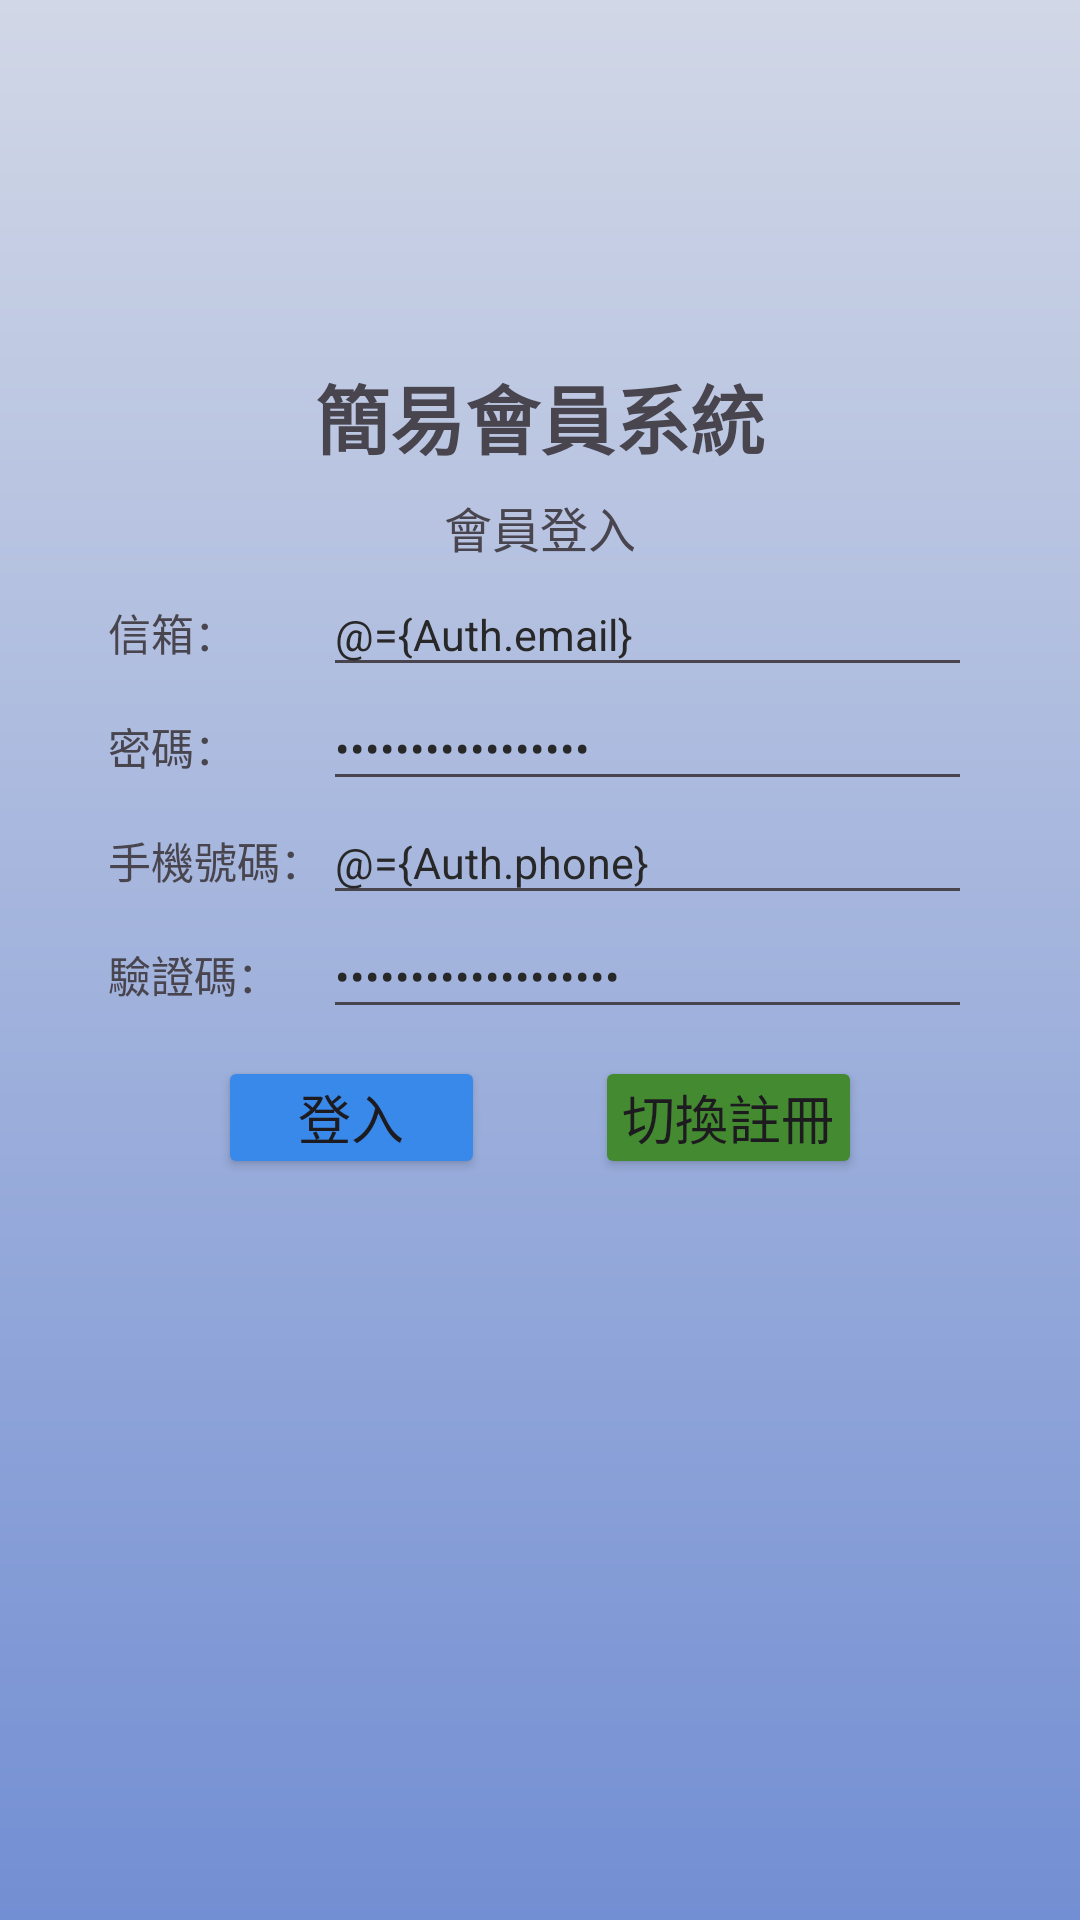

This screen was rendered from an Android layout file. Write that file and the resources it references.
<!-- AndroidManifest.xml: application theme Base.Theme.Example_SimpleAuth_FirebaseAuth_Java -->
<!-- res/layout/fragment_auth.xml -->
<?xml version="1.0" encoding="utf-8"?>
<layout xmlns:tools="http://schemas.android.com/tools"
    xmlns:android="http://schemas.android.com/apk/res/android"
    xmlns:app="http://schemas.android.com/apk/res-auto">

    <data>
        <variable
            name="Auth"
            type="com.ianfrost.example.example_simpleauth_firebaseauth_java.featureAuth.AuthViewModel" />
    </data>

    <androidx.constraintlayout.widget.ConstraintLayout
        android:id="@+id/main"
        android:layout_width="match_parent"
        android:layout_height="match_parent"
        android:background="@drawable/background_style_1"
        tools:context=".MainActivity">

        <TextView
            android:id="@+id/title"
            android:layout_width="wrap_content"
            android:layout_height="wrap_content"
            android:text="@string/Main_Title"
            android:textSize="@dimen/sp_28"
            android:textStyle="bold"
            app:layout_constraintBottom_toBottomOf="parent"
            app:layout_constraintEnd_toEndOf="parent"
            app:layout_constraintHorizontal_bias="0.5"
            app:layout_constraintStart_toStartOf="parent"
            app:layout_constraintTop_toTopOf="parent"
            app:layout_constraintVertical_bias="0.2" />

        <TextView
            android:id="@+id/switchStatusTxv"
            android:layout_width="wrap_content"
            android:layout_height="wrap_content"
            android:layout_marginTop="@dimen/dp_8"
            android:text="@string/Main_SwitchStatus_Login"
            android:textSize="@dimen/sp_18"
            app:layout_constraintEnd_toEndOf="parent"
            app:layout_constraintHorizontal_bias="0.5"
            app:layout_constraintStart_toStartOf="parent"
            app:layout_constraintTop_toBottomOf="@+id/title"
            app:layout_constraintVertical_bias="0.25" />

        <TableLayout
            android:id="@+id/tableLayout"
            android:layout_width="0dp"
            android:layout_height="wrap_content"
            android:layout_marginTop="@dimen/dp_4"
            android:stretchColumns="1"
            app:layout_constraintEnd_toEndOf="parent"
            app:layout_constraintHorizontal_bias="0.5"
            app:layout_constraintStart_toStartOf="parent"
            app:layout_constraintTop_toBottomOf="@+id/switchStatusTxv"
            app:layout_constraintWidth_percent="0.8">

            <TableRow android:id="@+id/emailLayout">

                <TextView
                    android:id="@+id/emailTitle"
                    android:layout_width="wrap_content"
                    android:layout_height="wrap_content"
                    android:text="@string/Main_Email"
                    android:textSize="@dimen/sp_16"
                    android:textAlignment="textEnd"/>

                <EditText
                    android:id="@+id/emailInput"
                    android:layout_width="wrap_content"
                    android:layout_height="wrap_content"

                    android:hint="@string/Main_EmailHint"
                    android:inputType="textEmailAddress"
                    android:text="@={Auth.email}"
                    android:textColor="@color/auth_textColor"
                    android:textColorHint="@color/auth_textHintColor"
                    android:textSize="@dimen/sp_16"
                    android:importantForAutofill="no"
                    />
            </TableRow>

            <TableRow android:id="@+id/passwordLayout">

                <TextView
                    android:id="@+id/passwordTitle"
                    android:layout_width="wrap_content"
                    android:layout_height="wrap_content"
                    android:text="@string/Main_Password"
                    android:textSize="@dimen/sp_16"
                    android:textAlignment="textEnd"/>

                <EditText
                    android:id="@+id/passwordInput"
                    android:layout_width="wrap_content"
                    android:layout_height="wrap_content"
                    android:hint="@string/Main_PasswordHint"
                    android:text="@={Auth.password}"
                    android:textSize="@dimen/sp_16"
                    android:textColor="@color/auth_textColor"
                    android:textColorHint="@color/auth_textHintColor"
                    android:inputType="textPassword"
                    android:importantForAutofill="no"
                    />
            </TableRow>

            <TableRow android:id="@+id/phoneLayout">

                <TextView
                    android:id="@+id/phoneTitle"
                    android:layout_width="wrap_content"
                    android:layout_height="wrap_content"
                    android:text="@string/Main_Phone"
                    android:textSize="@dimen/sp_16"
                    android:textAlignment="textEnd"
                    />

                <EditText
                    android:id="@+id/phoneInput"
                    android:layout_width="wrap_content"
                    android:layout_height="wrap_content"
                    android:hint="@string/Main_PhoneHint"
                    android:text="@={Auth.phone}"
                    android:textSize="@dimen/sp_16"
                    android:textColor="@color/auth_textColor"
                    android:textColorHint="@color/auth_textHintColor"
                    android:inputType="phone"
                    android:importantForAutofill="no"/>
            </TableRow>

            <TableRow android:id="@+id/verifyCodeLayout">

                <TextView
                    android:id="@+id/verifyCodeTitle"
                    android:layout_width="wrap_content"
                    android:layout_height="wrap_content"
                    android:text="@string/Main_VerifyCode"
                    android:textSize="@dimen/sp_16"
                    android:textAlignment="textEnd"
                    />

                <EditText
                    android:id="@+id/verifyCodeInput"
                    android:layout_width="wrap_content"
                    android:layout_height="wrap_content"
                    android:hint="@string/Main_VerifyCodeHint"
                    android:text="@={Auth.verifyCode}"
                    android:textSize="@dimen/sp_16"
                    android:textColor="@color/auth_textColor"
                    android:textColorHint="@color/auth_textHintColor"
                    android:inputType="textPassword"
                    android:importantForAutofill="no"/>

            </TableRow>


        </TableLayout>


        <Button
            android:id="@+id/confirmBtn"
            android:layout_width="wrap_content"
            android:layout_height="wrap_content"
            android:layout_marginTop="@dimen/dp_10"
            android:autoSizeMaxTextSize="@dimen/sp_20"
            android:autoSizeMinTextSize="10sp"
            android:autoSizeTextType="uniform"
            android:backgroundTint="#3889E9"
            android:minWidth="@dimen/dp_100"
            android:minHeight="@dimen/dp_46"
            android:padding="@dimen/dp_8"
            android:text="@string/Main_Login"
            app:layout_constraintEnd_toStartOf="@+id/switchBtn"
            app:layout_constraintHorizontal_bias="0.5"
            app:layout_constraintStart_toStartOf="@+id/tableLayout"
            app:layout_constraintTop_toBottomOf="@+id/tableLayout"
            tools:targetApi="26" />

        <Button
            android:id="@+id/switchBtn"
            android:layout_width="wrap_content"
            android:layout_height="wrap_content"
            android:layout_marginTop="@dimen/dp_10"
            android:autoSizeMaxTextSize="@dimen/sp_20"
            android:autoSizeMinTextSize="10sp"
            android:autoSizeTextType="uniform"
            android:backgroundTint="#448A31"
            android:ellipsize="end"
            android:minWidth="@dimen/dp_100"
            android:minHeight="@dimen/dp_46"
            android:padding="@dimen/dp_8"
            android:text="@string/Main_Switch_Register"
            app:layout_constraintEnd_toEndOf="@+id/tableLayout"
            app:layout_constraintHorizontal_bias="0.5"
            app:layout_constraintStart_toEndOf="@+id/confirmBtn"
            app:layout_constraintTop_toBottomOf="@+id/tableLayout"
            tools:targetApi="26" />

        <ProgressBar
            android:id="@+id/progressBar"
            style="?android:attr/progressBarStyle"
            android:layout_width="@dimen/dp_80"
            android:layout_height="@dimen/dp_80"
            android:background="@drawable/progress_background_style_1"
            android:indeterminateTint="#E1E1F6"
            android:visibility="gone"
            tools:visibility="visible"
            app:layout_constraintBottom_toBottomOf="parent"
            app:layout_constraintEnd_toEndOf="parent"
            app:layout_constraintStart_toStartOf="parent"
            app:layout_constraintTop_toTopOf="parent" />

    </androidx.constraintlayout.widget.ConstraintLayout>
</layout>
<!-- resources referenced by this layout -->
<resources>
  <color name="auth_textColor">#282828</color>
  <color name="auth_textHintColor">#80000000</color>
  <dimen name="dp_10">10dp</dimen>
  <dimen name="dp_100">100dp</dimen>
  <dimen name="dp_4">4dp</dimen>
  <dimen name="dp_46">46dp</dimen>
  <dimen name="dp_8">8dp</dimen>
  <dimen name="dp_80">80dp</dimen>
  <dimen name="sp_16">16sp</dimen>
  <dimen name="sp_18">18sp</dimen>
  <dimen name="sp_20">20sp</dimen>
  <dimen name="sp_28">28sp</dimen>
  <!-- drawable background_style_1 (drawable) -->
  <?xml version="1.0" encoding="utf-8"?>
  <layer-list xmlns:android="http://schemas.android.com/apk/res/android">
      <item>
          <shape android:shape="rectangle">
              <gradient android:startColor="#738FD3"
                  android:endColor="#D1D7E6"
                  android:angle="90"
                  />
          </shape>
      </item>
  </layer-list>
  <!-- drawable progress_background_style_1 (drawable) -->
  <?xml version="1.0" encoding="utf-8"?>
  <layer-list xmlns:android="http://schemas.android.com/apk/res/android">
      <item>
          <shape android:shape="rectangle">
              <solid android:color="#992A2A2C"/>
  
              <corners android:radius="@dimen/dp_10"/>
              <padding android:bottom="@dimen/dp_10"
                  android:top="@dimen/dp_10"
                  android:left="@dimen/dp_10"
                  android:right="@dimen/dp_10"/>
          </shape>
      </item>
  </layer-list>
  <string name="Main_Email">信箱：</string>
  <string name="Main_EmailHint">請輸入您的信箱</string>
  <string name="Main_Login">登入</string>
  <string name="Main_Password">密碼：</string>
  <string name="Main_PasswordHint">請輸入您的密碼</string>
  <string name="Main_Phone">手機號碼：</string>
  <string name="Main_PhoneHint">請輸入您的手機號碼</string>
  <string name="Main_SwitchStatus_Login">會員登入</string>
  <string name="Main_Switch_Register">切換註冊</string>
  <string name="Main_Title">簡易會員系統</string>
  <string name="Main_VerifyCode">驗證碼：</string>
  <string name="Main_VerifyCodeHint">請輸入您的驗證碼</string>
  <style name="Base.Theme.Example_SimpleAuth_FirebaseAuth_Java" parent="Theme.Material3.DayNight.NoActionBar">
          
      </style>
</resources>
